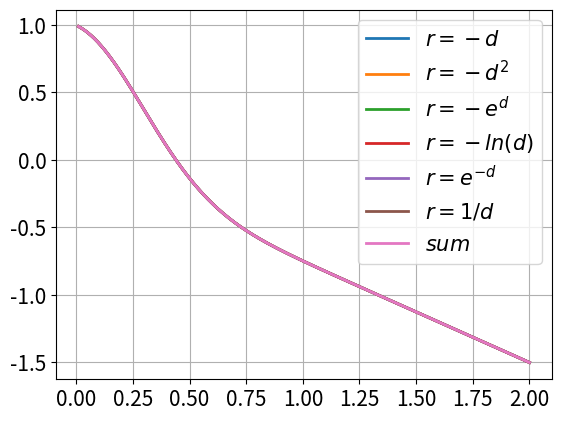
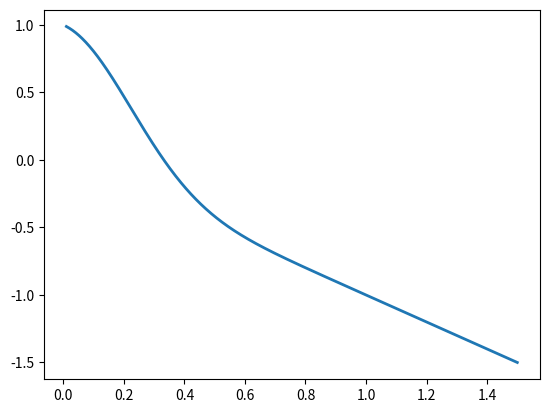
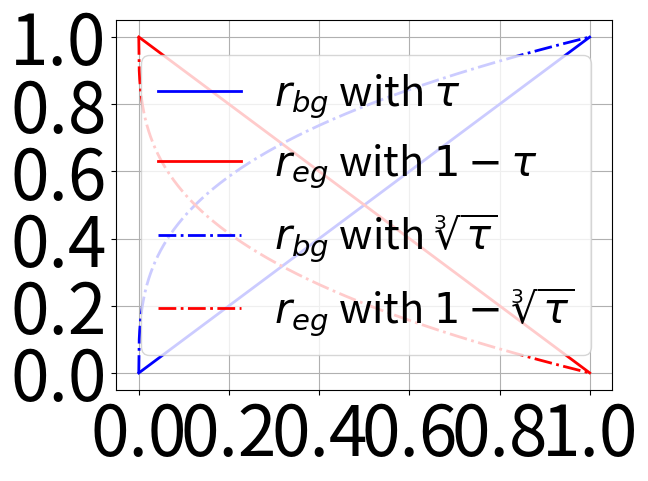

Here is the Python script that generated these plots, in order:
import matplotlib.pyplot as plt
import numpy as np
k=2

if __name__ == '__main__':
    x = np.linspace(0.01, k, 1000)
    x1 = np.linspace(0.01, 1/k, 1000)
    x2 = np.linspace(1/k, np.log(k), 1000)
    x3 = np.linspace(np.log(k), k, 1000)
    x4 = np.linspace(0.05, 1/np.sqrt(k), 1000)
    x5 = np.linspace(1/np.sqrt(k), np.log(k), 1000)
    y1 = -x
    y3 = -x**2
    y4 = -x**3

    y2 = -k*x2 + np.log(k) + 1
    y5 = -np.exp(x3) + (1-k)*np.log(k) + k + 1
    y6 = -np.log(x1)

    y7 = 1/x4
    y8 = -k*x5 + 2*np.sqrt(k) #+ np.sqrt(k)
    y9 = -np.exp(x3) + k - k * np.log(k) + 2*np.sqrt(k)

    dy1 = 5*x
    dy2 = -1/x
    dy3 = -np.exp(x)

    y10 = -np.exp(x4) + 3.44
    #plt.plot(x4, y7, x4, y10)


    x6 = np.linspace(0.01, 1.5, 1000)
    z1 = -x6#1/x6 - 20*x6
    z2 = -x6**2#1/x6 - x6**3
    z3 = -np.exp(x6)#1/x6 - np.exp(x6)
    z4 = -np.log(x6/(x6+1))#-np.log(x6) - 20*x6
    z5 = -1*x6+np.exp(-10*x6**2)#-np.log(x6) - x6**3
    z6 = 1/x6#-np.log(x6) - np.exp(x6)-x6+np.exp(-x6)
    z7 = z3+z4+z6
    plt.figure(1)
    plt.plot(x, z5, x, z5, x, z5, x, z5, x, z5, x, z5, x, z5, linewidth=2)
    plt.legend(['$r=-d$', '$r=-d^2$', '$r=-e^d$', '$r=-ln(d)$', '$r=e^{-d}$', '$r=1/d$', '$sum$'], loc='upper right', numpoints=1, fontsize=15)
    plt.xticks(fontsize=15)
    plt.yticks(fontsize=15)
    #plt.ylim(-50,50)
    plt.grid()

    plt.figure(3)
    plt.plot(x6, z5, linewidth=2)

    #plt.plot(x, y1, x, y2, x, y3, x, y4, x, y5, x, y6)
    #plt.plot(x2, y2, x3, y5, x1, y6, x4, y7, x5, y8, x3, y9)
    #plt.legend(['y=-log(x)', 'y=-3x+2.10', 'y=log(x)', 'y=1/x', 'y=-3x+3.46', 'y=-e^x+3.17'],loc='upper right', numpoints=1, fontsize=10)
    #plt.figure(2)
    #plt.plot(x, dy1, x, dy2, x, dy3)
    taux=[]
    tau0 = np.linspace(0,1.6,1600)
    tau = tau0[0:1000]
    taux = tau**(1/3)

    d1 = tau
    d2 = 1 - tau
    d3 = taux
    d4 = 1 - taux
    plt.figure(2)
    plt.plot(tau, d1, 'b-', tau, d2, 'r-', tau, d3, 'b-.', tau, d4, 'r-.', linewidth=2)
    plt.legend(['$r_{bg}$ with $\\tau$', '$r_{eg}$ with $1-\\tau$', '$r_{bg}$ with $\sqrt[3]{\\tau}$', '$r_{eg}$ with $1-\sqrt[3]{\\tau}$'], loc='center right', numpoints=1, fontsize=30)
    plt.xticks(fontsize=50)
    plt.yticks(fontsize=50)
    plt.grid()
    plt.show()
